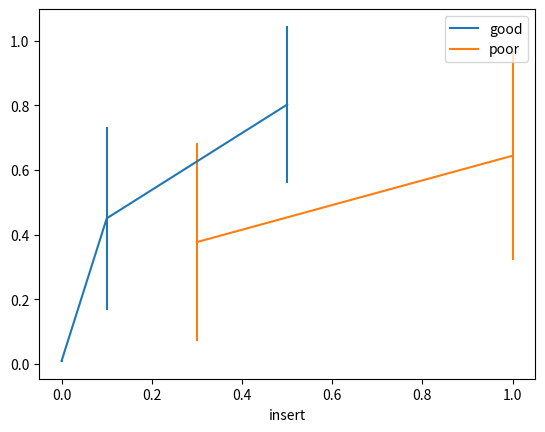

The script that saved this image:
import matplotlib.pyplot as plt
import pandas as pd


# Make the dataframe for evaluation on Errorbars
df = pd.DataFrame({
    'insert': [0.0, 0.1, 0.3, 0.5, 1.0],
    'mean': [0.009905, 0.45019, 0.376818, 0.801856, 0.643859],
    'quality': ['good', 'good', 'poor', 'good', 'poor'],
    'std': [0.003662, 0.281895, 0.306806, 0.243288, 0.322378]})

print(df)

# Subplots as having two types of quality
fig, ax = plt.subplots()

for key, group in df.groupby('quality'):
   group.plot('insert', 'mean', yerr='std',
              label=key, ax=ax)
plt.show()